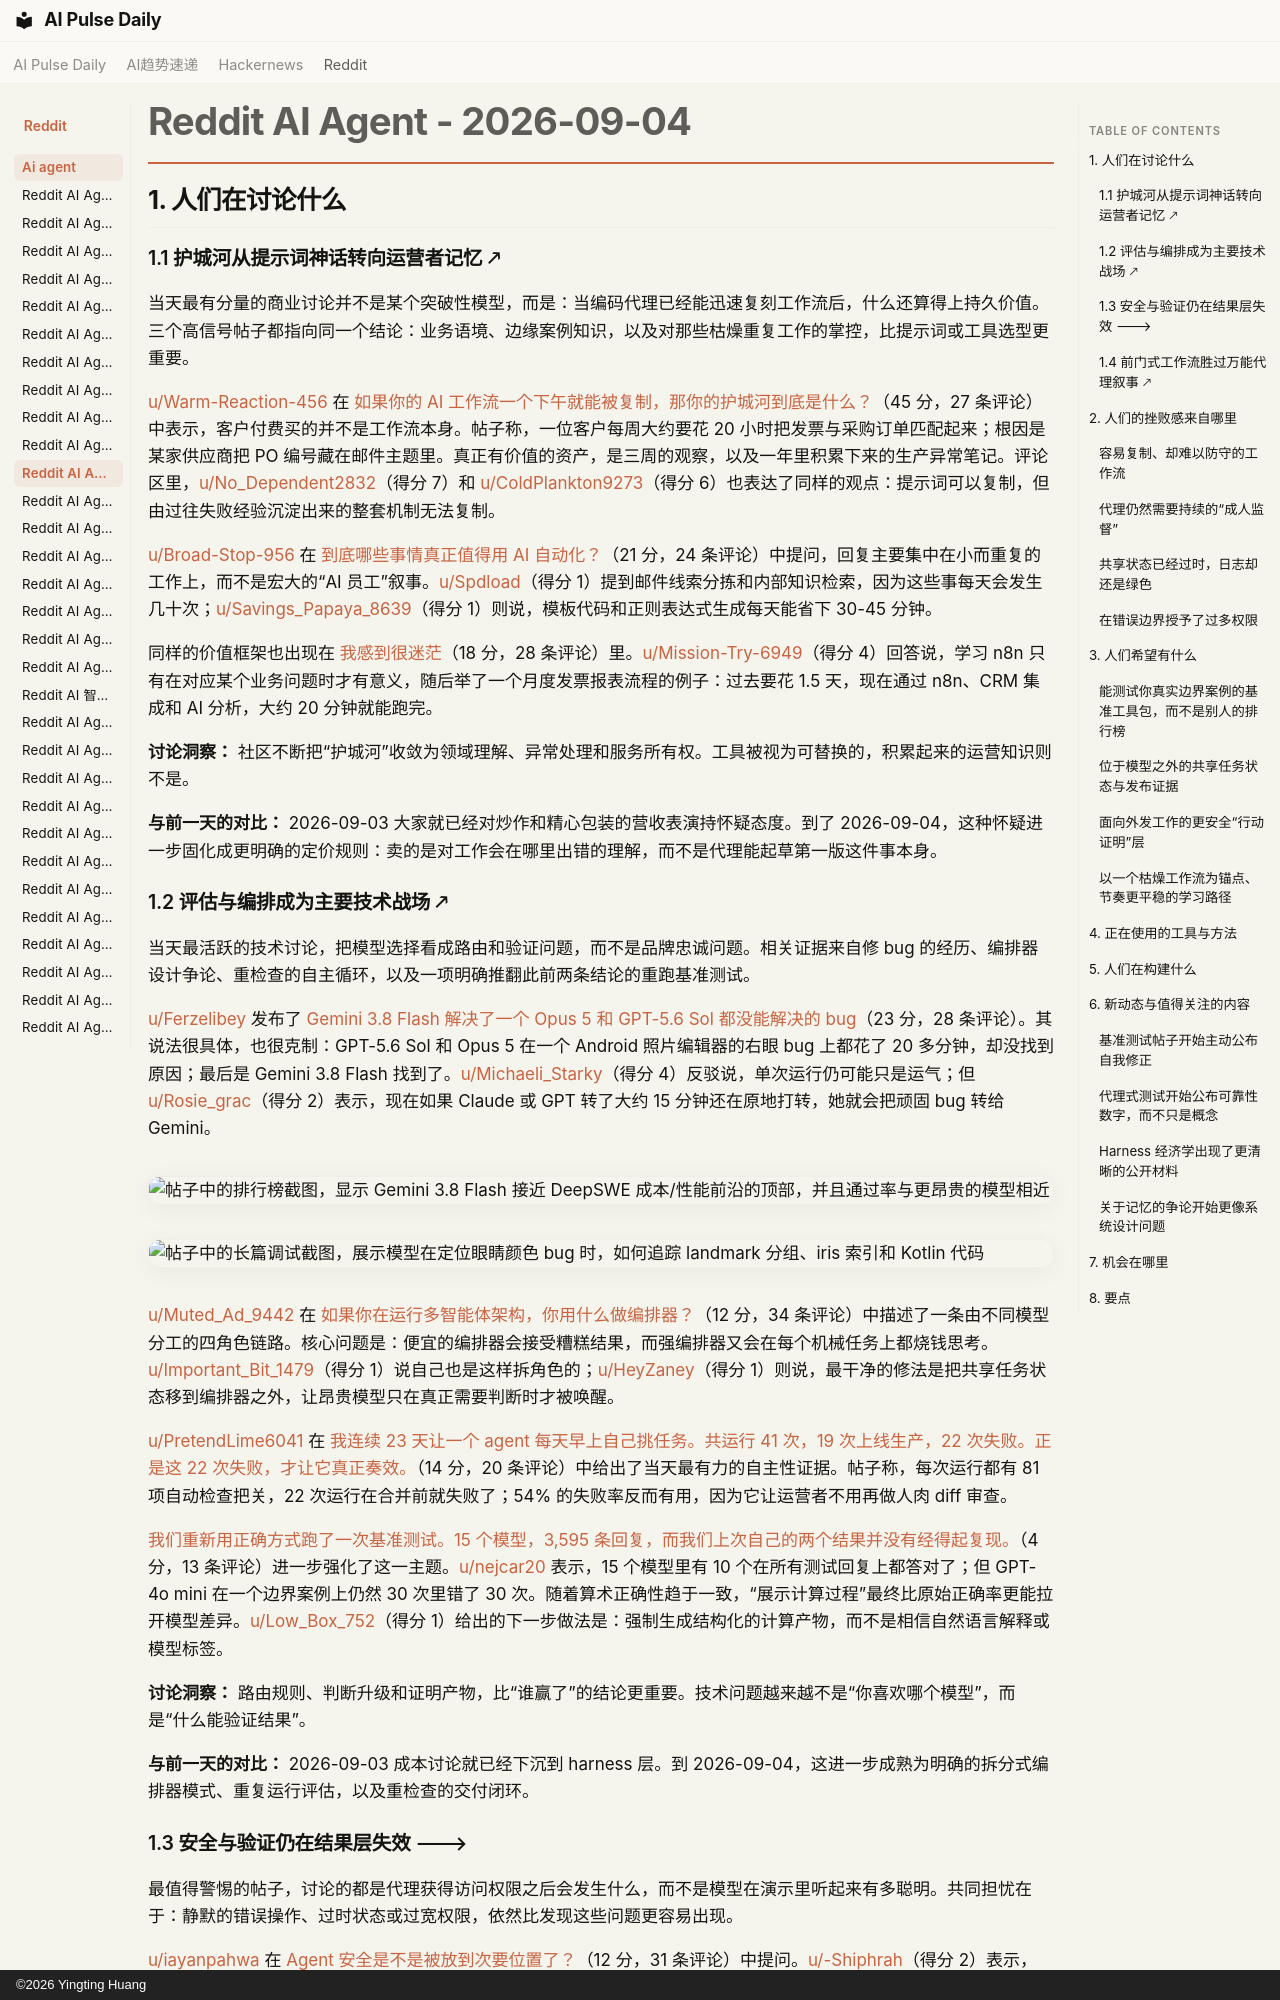

repository: vibewatch/vibewatch.github.io · page: reddit/ai-agent/2026-09-04.zh/index.html · generator: mkdocs · copyright: ©2026 Yingting Huang

# Reddit AI Agent - 2026-09-04

## 1. 人们在讨论什么

### 1.1 护城河从提示词神话转向运营者记忆 🡕

当天最有分量的商业讨论并不是某个突破性模型，而是：当编码代理已经能迅速复刻工作流后，什么还算得上持久价值。三个高信号帖子都指向同一个结论：业务语境、边缘案例知识，以及对那些枯燥重复工作的掌控，比提示词或工具选型更重要。

[u/Warm-Reaction-456](https://www.reddit.com/user/Warm-Reaction-456) 在 [如果你的 AI 工作流一个下午就能被复制，那你的护城河到底是什么？](https://www.reddit.com/r/AI_Agents/comments/1w6g1xl/if_your_ai_workflow_can_be_copied_in_one/)（45 分，27 条评论）中表示，客户付费买的并不是工作流本身。帖子称，一位客户每周大约要花 20 小时把发票与采购订单匹配起来；根因是某家供应商把 PO 编号藏在邮件主题里。真正有价值的资产，是三周的观察，以及一年里积累下来的生产异常笔记。评论区里，[u/No_Dependent2832](https://www.reddit.com/user/No_Dependent2832)（得分 7）和 [u/ColdPlankton9273](https://www.reddit.com/user/ColdPlankton9273)（得分 6）也表达了同样的观点：提示词可以复制，但由过往失败经验沉淀出来的整套机制无法复制。

[u/Broad-Stop-956](https://www.reddit.com/user/Broad-Stop-956) 在 [到底哪些事情真正值得用 AI 自动化？](https://www.reddit.com/r/AiAutomations/comments/1w6xa1d/whats_actually_worth_automating_with_ai/)（21 分，24 条评论）中提问，回复主要集中在小而重复的工作上，而不是宏大的“AI 员工”叙事。[u/Spdload](https://www.reddit.com/user/Spdload)（得分 1）提到邮件线索分拣和内部知识检索，因为这些事每天会发生几十次；[u/Savings_Papaya_8639](https://www.reddit.com/user/Savings_Papaya_8639)（得分 1）则说，模板代码和正则表达式生成每天能省下 30-45 分钟。

同样的价值框架也出现在 [我感到很迷茫](https://www.reddit.com/r/n8n/comments/1w6slgo/i_feel_lost/)（18 分，28 条评论）里。[u/Mission-Try-6949](https://www.reddit.com/user/Mission-Try-6949)（得分 4）回答说，学习 n8n 只有在对应某个业务问题时才有意义，随后举了一个月度发票报表流程的例子：过去要花 1.5 天，现在通过 n8n、CRM 集成和 AI 分析，大约 20 分钟就能跑完。

**讨论洞察：** 社区不断把“护城河”收敛为领域理解、异常处理和服务所有权。工具被视为可替换的，积累起来的运营知识则不是。

**与前一天的对比：** 2026-09-03 大家就已经对炒作和精心包装的营收表演持怀疑态度。到了 2026-09-04，这种怀疑进一步固化成更明确的定价规则：卖的是对工作会在哪里出错的理解，而不是代理能起草第一版这件事本身。

### 1.2 评估与编排成为主要技术战场 🡕

当天最活跃的技术讨论，把模型选择看成路由和验证问题，而不是品牌忠诚问题。相关证据来自修 bug 的经历、编排器设计争论、重检查的自主循环，以及一项明确推翻此前两条结论的重跑基准测试。

[u/Ferzelibey](https://www.reddit.com/user/Ferzelibey) 发布了 [Gemini 3.8 Flash 解决了一个 Opus 5 和 GPT-5.6 Sol 都没能解决的 bug](https://www.reddit.com/r/aiagents/comments/1w71pn6/gemini_38_flash_solved_a_bug_that_opus_5_and/)（23 分，28 条评论）。其说法很具体，也很克制：GPT-5.6 Sol 和 Opus 5 在一个 Android 照片编辑器的右眼 bug 上都花了 20 多分钟，却没找到原因；最后是 Gemini 3.8 Flash 找到了。[u/Michaeli_Starky](https://www.reddit.com/user/Michaeli_Starky)（得分 4）反驳说，单次运行仍可能只是运气；但 [u/Rosie_grac](https://www.reddit.com/user/Rosie_grac)（得分 2）表示，现在如果 Claude 或 GPT 转了大约 15 分钟还在原地打转，她就会把顽固 bug 转给 Gemini。

![帖子中的排行榜截图，显示 Gemini 3.8 Flash 接近 DeepSWE 成本/性能前沿的顶部，并且通过率与更昂贵的模型相近](https://preview.redd.it/qtnjuziobjnh1.png?width=1474&format=png&auto=webp&s=219fb930257be5a538fee00cb7103f11869ef084)

![帖子中的长篇调试截图，展示模型在定位眼睛颜色 bug 时，如何追踪 landmark 分组、iris 索引和 Kotlin 代码](https://preview.redd.it/ufcdoc44ejnh1.jpeg?width=1312&format=pjpg&auto=webp&s=2fe70f0fe4da51c8b6342d650f8bd315a8178894)

[u/Muted_Ad_9442](https://www.reddit.com/user/Muted_Ad_9442) 在 [如果你在运行多智能体架构，你用什么做编排器？](https://www.reddit.com/r/AI_Agents/comments/1w63m7h/if_you_run_a_multiagent_setup_what_do_you_use_as/)（12 分，34 条评论）中描述了一条由不同模型分工的四角色链路。核心问题是：便宜的编排器会接受糟糕结果，而强编排器又会在每个机械任务上都烧钱思考。[u/Important_Bit_1479](https://www.reddit.com/user/Important_Bit_1479)（得分 1）说自己也是这样拆角色的；[u/HeyZaney](https://www.reddit.com/user/HeyZaney)（得分 1）则说，最干净的修法是把共享任务状态移到编排器之外，让昂贵模型只在真正需要判断时才被唤醒。

[u/PretendLime6041](https://www.reddit.com/user/PretendLime6041) 在 [我连续 23 天让一个 agent 每天早上自己挑任务。共运行 41 次，19 次上线生产，22 次失败。正是这 22 次失败，才让它真正奏效。](https://www.reddit.com/r/AI_Agents/comments/1w5wj4x/i_let_an_agent_pick_its_own_task_every_morning/)（14 分，20 条评论）中给出了当天最有力的自主性证据。帖子称，每次运行都有 81 项自动检查把关，22 次运行在合并前就失败了；54% 的失败率反而有用，因为它让运营者不用再做人肉 diff 审查。

[我们重新用正确方式跑了一次基准测试。15 个模型，3,595 条回复，而我们上次自己的两个结果并没有经得起复现。](https://www.reddit.com/r/AI_Agents/comments/1w649wn/we_reran_the_benchmark_properly_15_models_3595/)（4 分，13 条评论）进一步强化了这一主题。[u/nejcar20](https://www.reddit.com/user/nejcar20) 表示，15 个模型里有 10 个在所有测试回复上都答对了；但 GPT-4o mini 在一个边界案例上仍然 30 次里错了 30 次。随着算术正确性趋于一致，“展示计算过程”最终比原始正确率更能拉开模型差异。[u/Low_Box_752](https://www.reddit.com/user/Low_Box_752)（得分 1）给出的下一步做法是：强制生成结构化的计算产物，而不是相信自然语言解释或模型标签。

**讨论洞察：** 路由规则、判断升级和证明产物，比“谁赢了”的结论更重要。技术问题越来越不是“你喜欢哪个模型”，而是“什么能验证结果”。

**与前一天的对比：** 2026-09-03 成本讨论就已经下沉到 harness 层。到 2026-09-04，这进一步成熟为明确的拆分式编排器模式、重复运行评估，以及重检查的交付闭环。
